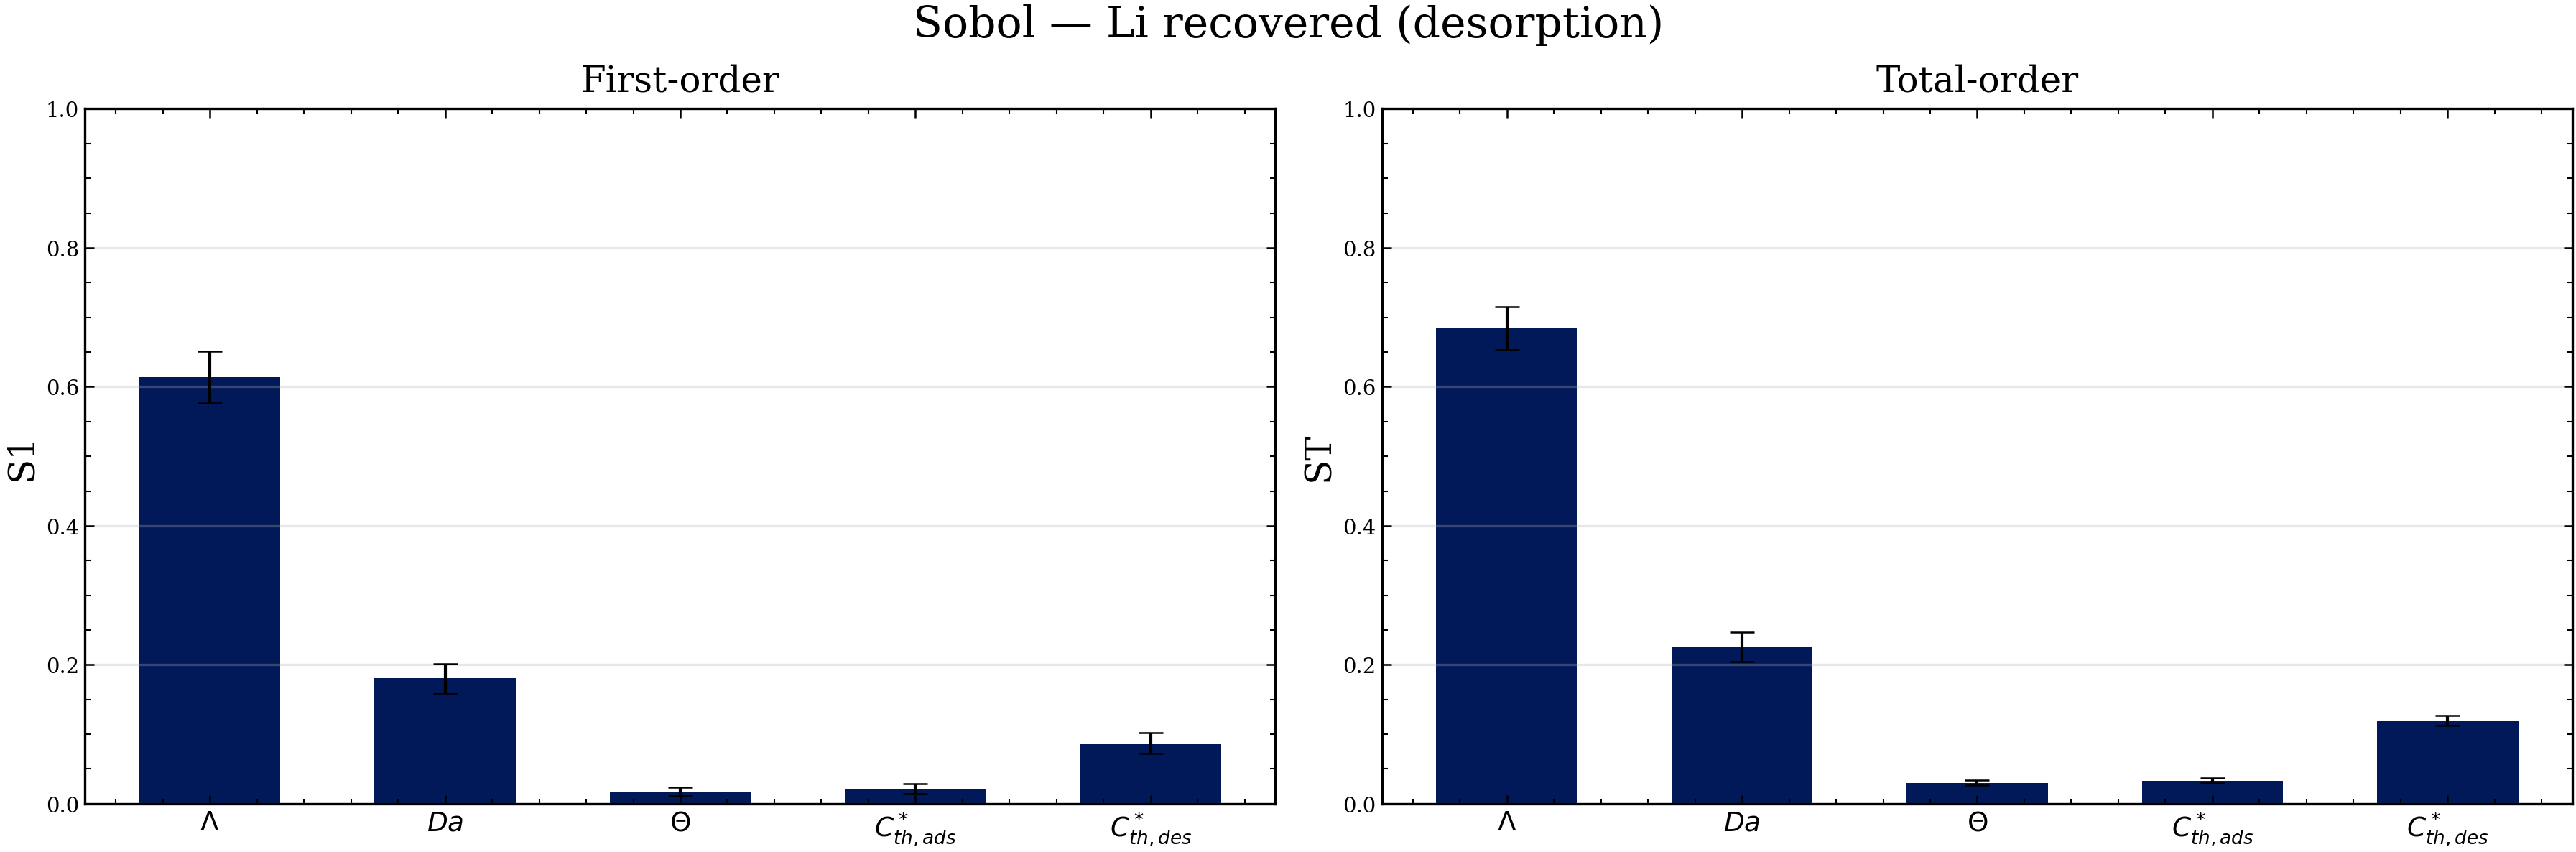

The data file committed next to this chart (first rows):
param, S1, S1_conf, ST, ST_conf
$\Lambda$, 0.6137, 0.03716, 0.6843, 0.03093
$Da$, 0.1804, 0.02113, 0.2258, 0.021
$\Theta$, 0.01717, 0.006231, 0.03031, 0.003206
$C^*_{th,ads}$, 0.02143, 0.007514, 0.03338, 0.00323
$C^*_{th,des}$, 0.0868, 0.01494, 0.1195, 0.0073
